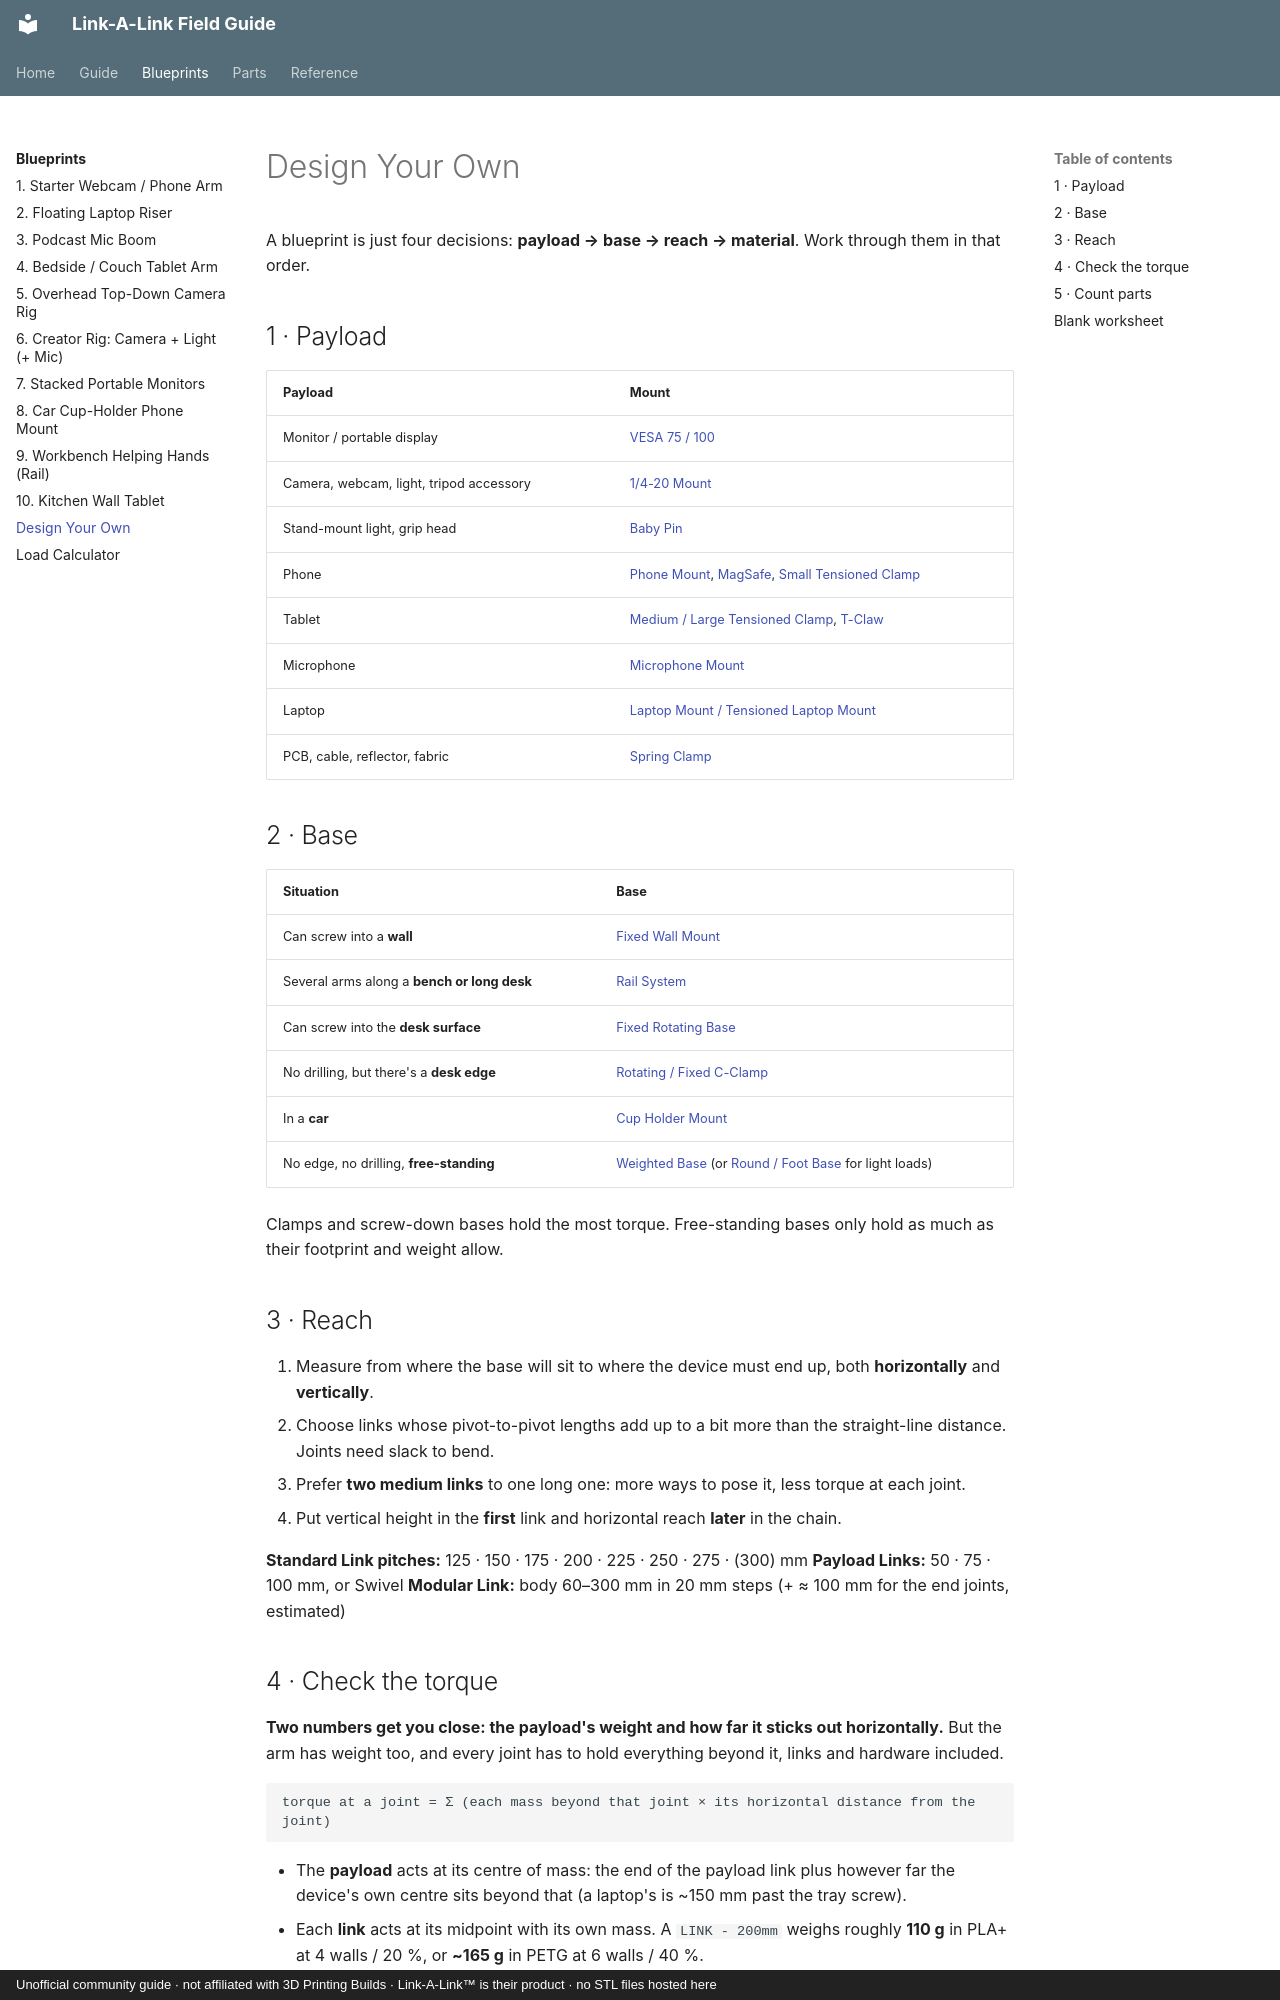

repository: buzzsurfr/linkalink-docs · page: blueprints/design-your-own.html · generator: mkdocs · copyright: Unofficial community guide · not affiliated with 3D Printing Builds · Link-A-Link™ is their product · no STL files hosted here

# Design Your Own

A blueprint is just four decisions: **payload → base → reach → material**. Work through them in that order.

## 1 · Payload

| Payload | Mount |
|---|---|
| Monitor / portable display | [VESA 75 / 100](../parts/payloads/vesa.md) |
| Camera, webcam, light, tripod accessory | [1/4-20 Mount](../parts/payloads/quarter-twenty.md) |
| Stand-mount light, grip head | [Baby Pin](../parts/payloads/baby-pin.md) |
| Phone | [Phone Mount](../parts/payloads/phone-mount.md), [MagSafe](../parts/payloads/magsafe.md), [Small Tensioned Clamp](../parts/payloads/tensioned-clamps.md) |
| Tablet | [Medium / Large Tensioned Clamp](../parts/payloads/tensioned-clamps.md), [T-Claw](../parts/payloads/t-claw.md) |
| Microphone | [Microphone Mount](../parts/payloads/microphone.md) |
| Laptop | [Laptop Mount / Tensioned Laptop Mount](../parts/payloads/laptop.md) |
| PCB, cable, reflector, fabric | [Spring Clamp](../parts/payloads/spring-clamp.md) |

## 2 · Base

| Situation | Base |
|---|---|
| Can screw into a **wall** | [Fixed Wall Mount](../parts/bases/wall-mount.md) |
| Several arms along a **bench or long desk** | [Rail System](../parts/bases/rail-system.md) |
| Can screw into the **desk surface** | [Fixed Rotating Base](../parts/bases/fixed-rotating-base.md) |
| No drilling, but there's a **desk edge** | [Rotating / Fixed C-Clamp](../parts/bases/c-clamps.md) |
| In a **car** | [Cup Holder Mount](../parts/bases/cup-holder.md) |
| No edge, no drilling, **free-standing** | [Weighted Base](../parts/bases/weighted-base.md) (or [Round / Foot Base](../parts/bases/desk-bases.md) for light loads) |

Clamps and screw-down bases hold the most torque. Free-standing bases only hold as much as their footprint and weight allow.

## 3 · Reach

1. Measure from where the base will sit to where the device must end up, both **horizontally** and **vertically**.
2. Choose links whose pivot-to-pivot lengths add up to a bit more than the straight-line distance. Joints need slack to bend.
3. Prefer **two medium links** to one long one: more ways to pose it, less torque at each joint.
4. Put vertical height in the **first** link and horizontal reach **later** in the chain.

**Standard Link pitches:** 125 · 150 · 175 · 200 · 225 · 250 · 275 · (300) mm
**Payload Links:** 50 · 75 · 100 mm, or Swivel
**Modular Link:** body 60–300 mm in 20 mm steps (+ ≈ 100 mm for the end joints, estimated)
